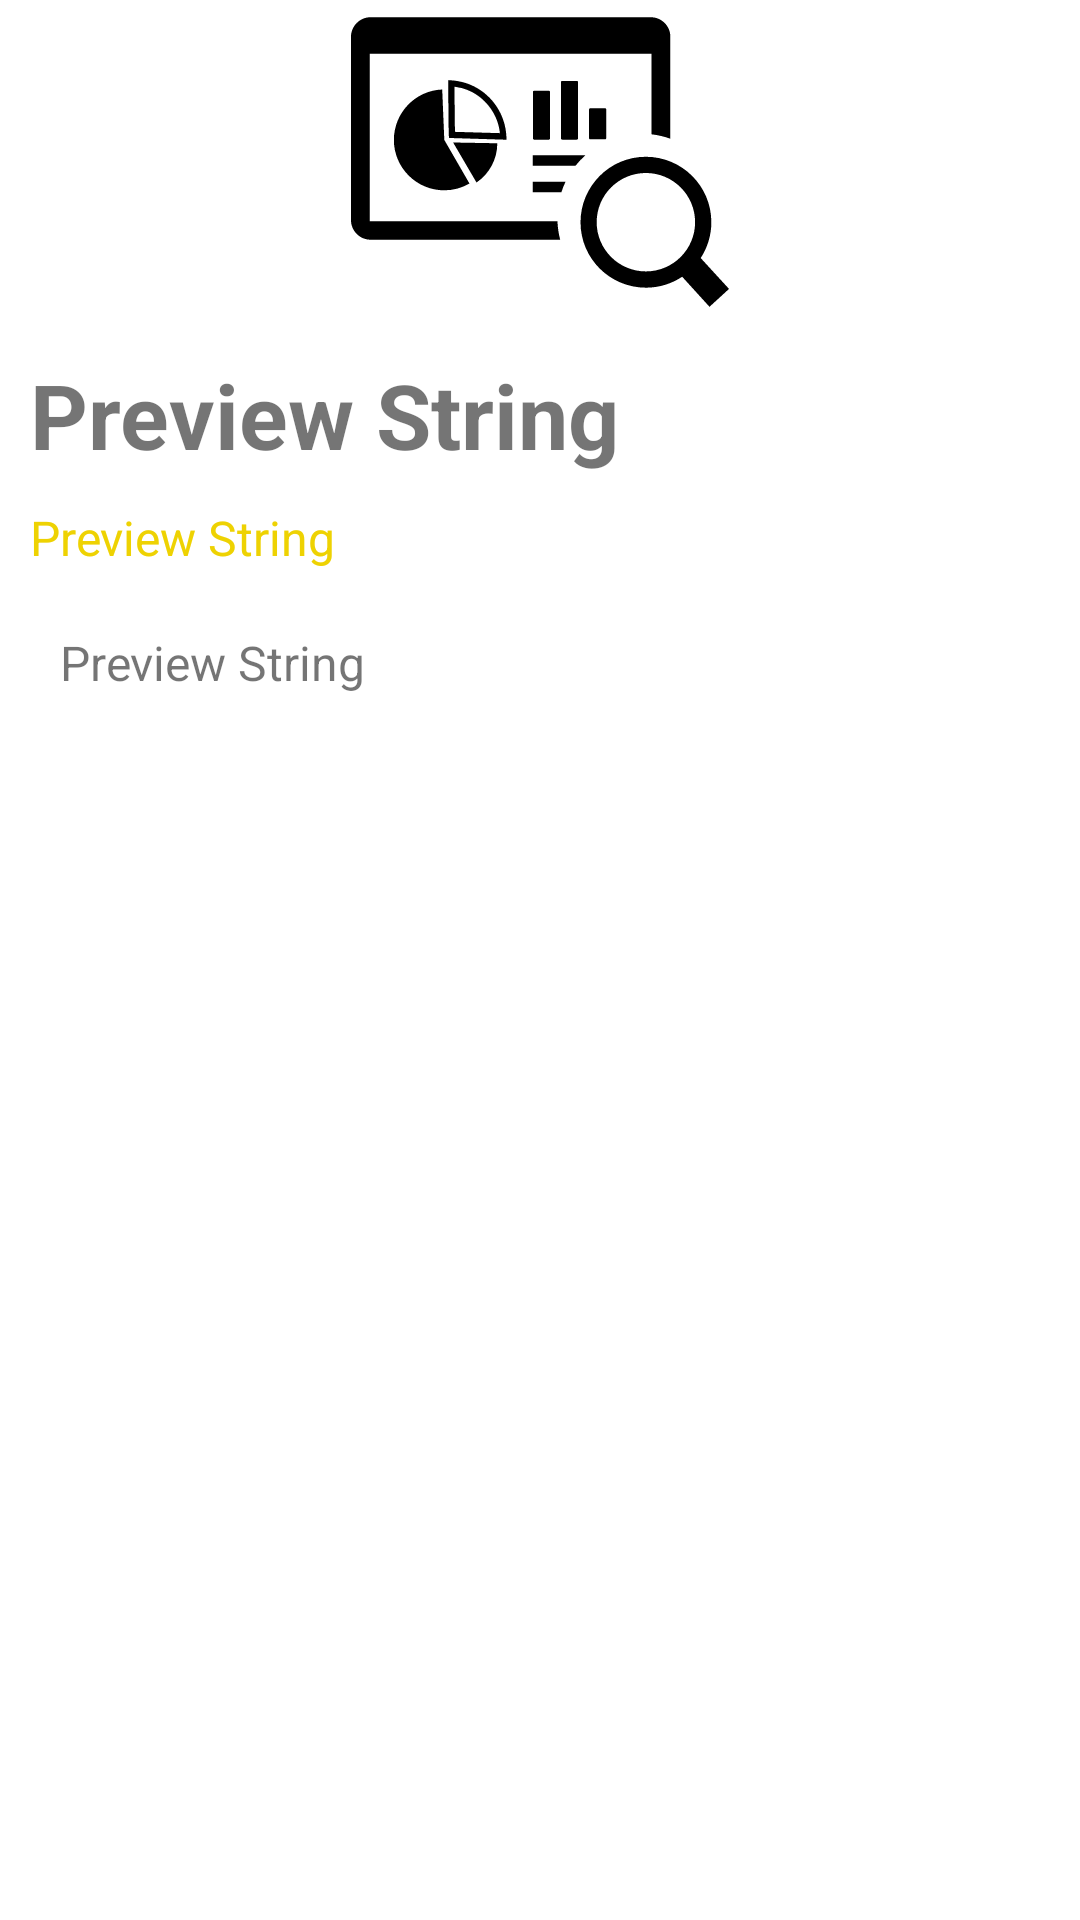

Layout XML and referenced resources for this Android screen:
<!-- AndroidManifest.xml: application theme Theme.InteractiveTracker -->
<!-- res/layout/activity_content_page.xml -->
<?xml version="1.0" encoding="utf-8"?>
<androidx.constraintlayout.widget.ConstraintLayout xmlns:android="http://schemas.android.com/apk/res/android"
    xmlns:app="http://schemas.android.com/apk/res-auto"
    xmlns:tools="http://schemas.android.com/tools"
    android:layout_width="match_parent"
    android:layout_height="match_parent"
    tools:context=".ContentPage">

    <ImageView
        android:id="@+id/IV_HeaderThumbnail"
        android:layout_width="match_parent"
        android:layout_height="wrap_content"
        android:scaleType="centerCrop"
        android:src="@drawable/ic_launcher_foreground"
        android:transitionName="iv_cThumbnail"
        app:layout_constraintEnd_toEndOf="parent"
        app:layout_constraintStart_toStartOf="parent"
        app:layout_constraintTop_toTopOf="parent"/>


    <ImageView
        android:id="@+id/IV_fadeGradient"
        android:layout_width="match_parent"
        android:layout_height="0dp"
        app:layout_constraintBottom_toBottomOf="@+id/IV_HeaderThumbnail"
        app:layout_constraintEnd_toEndOf="@+id/IV_HeaderThumbnail"
        app:layout_constraintStart_toStartOf="@+id/IV_HeaderThumbnail"
        app:layout_constraintTop_toTopOf="@+id/IV_HeaderThumbnail" />

    <androidx.constraintlayout.widget.ConstraintLayout
        android:id="@+id/constraintLayout2"
        android:layout_width="match_parent"
        android:layout_height="wrap_content"
        app:layout_constraintEnd_toEndOf="parent"
        app:layout_constraintStart_toStartOf="parent"
        app:layout_constraintTop_toBottomOf="@+id/IV_HeaderThumbnail">

        <TextView
            android:id="@+id/TV_ContentTitle"
            android:layout_width="match_parent"
            android:layout_height="wrap_content"
            android:paddingHorizontal="10dp"
            android:paddingVertical="10dp"
            android:text="@string/prev_str"
            android:textSize="30sp"
            android:textStyle="bold"
            android:transitionName="tv_cTitle"
            app:layout_constraintEnd_toEndOf="parent"
            app:layout_constraintStart_toStartOf="parent"
            app:layout_constraintTop_toTopOf="parent" />

        <TextView
            android:id="@+id/TV_VideoID"
            android:layout_width="match_parent"
            android:layout_height="wrap_content"
            android:paddingHorizontal="10dp"
            android:text="@string/prev_str"
            android:textColor="@color/yellow"
            android:textSize="16sp"
            android:transitionName="tv_videoID"
            app:layout_constraintEnd_toEndOf="parent"
            app:layout_constraintStart_toStartOf="parent"
            app:layout_constraintTop_toBottomOf="@+id/TV_ContentTitle" />

    </androidx.constraintlayout.widget.ConstraintLayout>


    <androidx.core.widget.NestedScrollView
        android:id="@+id/nestedScrollView"
        android:layout_width="match_parent"
        android:layout_height="0dp"
        android:layout_margin="20dp"
        app:layout_behavior="@string/appbar_scrolling_view_behavior"
        app:layout_constraintBottom_toTopOf="@+id/Btn_runAlgorithm"
        app:layout_constraintEnd_toEndOf="parent"
        app:layout_constraintStart_toStartOf="parent"
        app:layout_constraintTop_toBottomOf="@+id/constraintLayout2">

        <TextView
            android:id="@+id/TV_ContentStatistics"
            android:layout_width="wrap_content"
            android:layout_height="wrap_content"
            android:text="@string/prev_str"
            android:textSize="16sp"
            android:transitionName="tv_cStats" />

    </androidx.core.widget.NestedScrollView>

    <Button
        android:id="@+id/Btn_runAlgorithm"
        style="@style/Widget.MaterialComponents.Button.Icon"
        android:layout_margin="5dp"
        android:layout_width="wrap_content"
        android:layout_height="wrap_content"
        android:text="Run Algorithm"
        app:icon="@drawable/ic_baseline_settings_24"
        app:layout_constraintBottom_toTopOf="@+id/Btn_goBack"
        app:layout_constraintEnd_toEndOf="parent"
        app:layout_constraintStart_toStartOf="parent"
        tools:ignore="HardcodedText" />

    <Button
        android:id="@+id/Btn_goBack"
        style="@style/Widget.MaterialComponents.Button.Icon"
        android:layout_width="wrap_content"
        android:layout_height="wrap_content"
        android:text="Back"
        app:icon="@drawable/ic_baseline_keyboard_arrow_left_24"
        app:layout_constraintBottom_toBottomOf="parent"
        app:layout_constraintEnd_toEndOf="parent"
        app:layout_constraintStart_toStartOf="parent"
        tools:ignore="HardcodedText" />

    <ImageView
        android:id="@+id/IV_gearBefore"
        android:layout_width="wrap_content"
        android:layout_height="wrap_content"
        android:src="@drawable/ic_baseline_gear_spinner"
        android:transitionName="gear_before"
        app:layout_constraintEnd_toEndOf="parent"
        app:layout_constraintStart_toStartOf="parent"
        app:layout_constraintTop_toTopOf="@+id/IV_HeaderThumbnail" />

</androidx.constraintlayout.widget.ConstraintLayout>
<!-- resources referenced by this layout -->
<resources>
  <color name="yellow">#EED202</color>
  <!-- drawable ic_launcher_foreground: vector/xml drawable (drawable, 2749 chars, omitted) -->
  <string name="prev_str">Preview String</string>
  <style name="Theme.InteractiveTracker" parent="Theme.MaterialComponents.DayNight.NoActionBar">
          
          <item name="colorPrimary">@color/purple_500</item>
          <item name="colorPrimaryVariant">@color/purple_700</item>
          <item name="colorOnPrimary">@color/white</item>
          
          <item name="colorSecondary">@color/teal_200</item>
          <item name="colorSecondaryVariant">@color/teal_700</item>
          <item name="colorOnSecondary">@color/black</item>
          
          <item name="android:statusBarColor" tools:targetApi="l">?attr/colorPrimaryVariant</item>
          
      </style>
  <color name="purple_500">#FF6200EE</color>
  <color name="purple_700">#FF3700B3</color>
  <color name="white">#FFFFFFFF</color>
  <color name="teal_200">#FF03DAC5</color>
  <color name="teal_700">#FF018786</color>
  <color name="black">#FF000000</color>
</resources>
